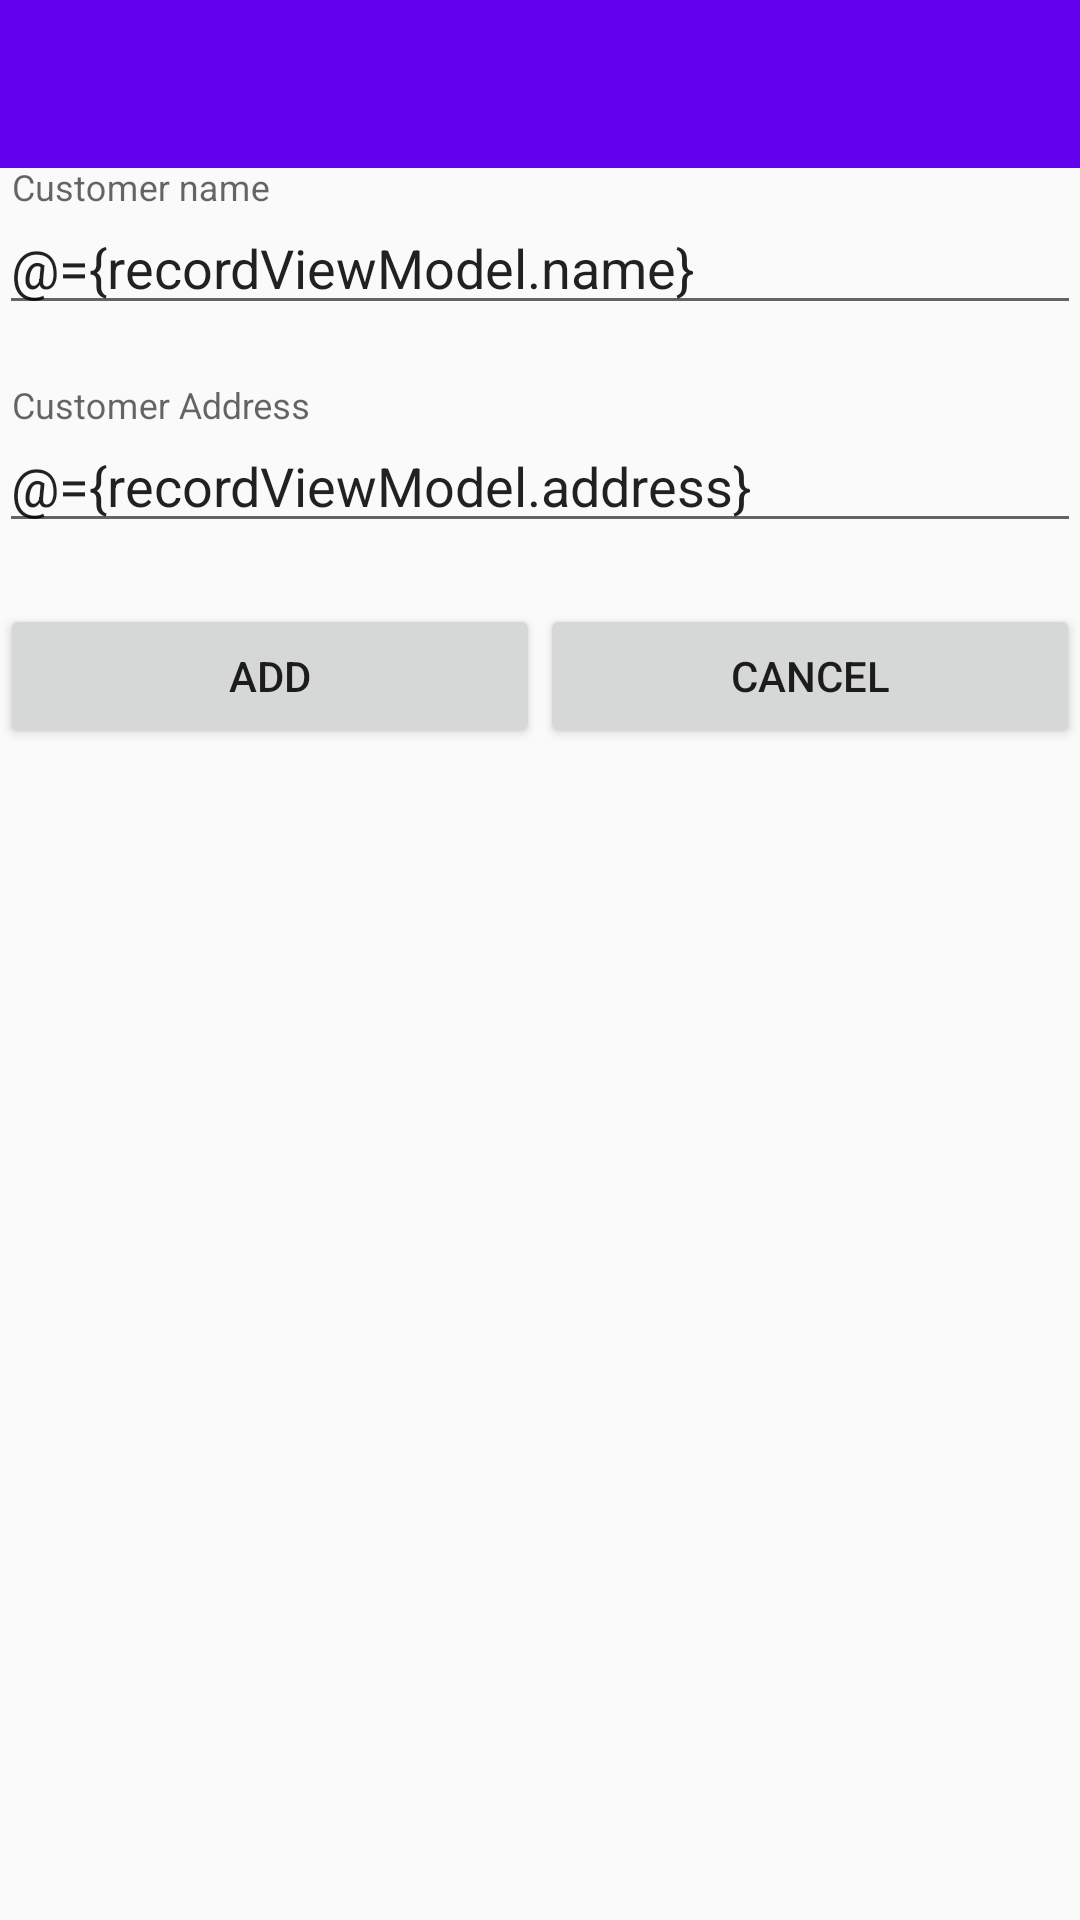

Write the Android layout XML for this screen, with the resource values it uses.
<!-- AndroidManifest.xml: application theme AppTheme -->
<!-- res/layout/activity_record.xml -->
<?xml version="1.0" encoding="utf-8"?>
<layout xmlns:android="http://schemas.android.com/apk/res/android"
    xmlns:app="http://schemas.android.com/apk/res-auto"
    xmlns:tools="http://schemas.android.com/tools"
    tools:context=".view.activity.RecordActivity">

    <data>

        <variable
            name="recordViewModel"
            type="com.jvc.recordsave.viewmodel.RecordViewModel" />
    </data>

    <LinearLayout
        android:layout_width="match_parent"
        android:layout_height="match_parent"
        android:orientation="vertical">

        <include layout="@layout/toolbar" />

        <com.google.android.material.textfield.TextInputLayout
            android:id="@+id/name_input"
            style="@style/InputTextStyle"
            android:layout_width="match_parent"
            android:layout_height="wrap_content"
            app:errorEnabled="true"
            app:errorText="@{recordViewModel.errorName}">

            <com.google.android.material.textfield.TextInputEditText
                android:id="@+id/name"
                android:layout_width="match_parent"
                android:layout_height="wrap_content"
                android:hint="Customer name"
                android:text="@={recordViewModel.name}" />
        </com.google.android.material.textfield.TextInputLayout>

        <com.google.android.material.textfield.TextInputLayout
            android:id="@+id/address_input"
            style="@style/InputTextStyle"
            android:layout_width="match_parent"
            android:layout_height="wrap_content"
            android:hint="Customer Address"
            app:errorEnabled="true"
            app:errorText="@{recordViewModel.errorAddress}">

            <com.google.android.material.textfield.TextInputEditText
                android:id="@+id/address"
                android:layout_width="match_parent"
                android:layout_height="wrap_content"
                android:text="@={recordViewModel.address}" />

        </com.google.android.material.textfield.TextInputLayout>

        <LinearLayout
            android:layout_width="match_parent"
            android:layout_height="wrap_content"
            android:orientation="horizontal">


            <Button
                android:id="@+id/add_customer"
                android:layout_width="match_parent"
                android:layout_height="wrap_content"
                android:layout_weight="1"
                android:onClick="@{()-> recordViewModel.onAddRecordClicked()}"
                android:text="Add" />

            <Button
                android:id="@+id/cancel_button"
                android:layout_width="match_parent"
                android:layout_height="wrap_content"
                android:layout_weight="1"
                android:onClick="cancelAddRecord"
                android:text="Cancel" />
        </LinearLayout>
    </LinearLayout>
</layout>
<!-- res/layout/toolbar.xml (included above) -->
<?xml version="1.0" encoding="utf-8"?>
<androidx.appcompat.widget.Toolbar xmlns:android="http://schemas.android.com/apk/res/android"
    xmlns:app="http://schemas.android.com/apk/res-auto"
    android:id="@+id/toolbar"
    android:layout_width="match_parent"
    android:layout_height="?attr/actionBarSize"
    android:background="@color/colorPrimary"
    app:titleMarginStart="15dp"
    app:titleTextColor="@color/white"
    />
<!-- resources referenced by this layout -->
<resources>
  <style name="InputTextStyle">
          <item name="android:padding">@dimen/page_margin</item>
      </style>
  <style name="AppTheme" parent="Theme.AppCompat.Light.NoActionBar">
          
          <item name="colorPrimary">@color/colorPrimary</item>
          <item name="colorPrimaryDark">@color/colorPrimaryDark</item>
          <item name="colorAccent">@color/colorAccent</item>
      </style>
  <!-- not gathered from this repository: default colours our renderer supplied (Android Studio template values) -->
  <color name="white">#FFFFFFFF</color>
  <color name="colorPrimary">#FF6200EE</color>
  <color name="colorPrimaryDark">#FF3700B3</color>
  <color name="colorAccent">#FF03DAC5</color>
</resources>
